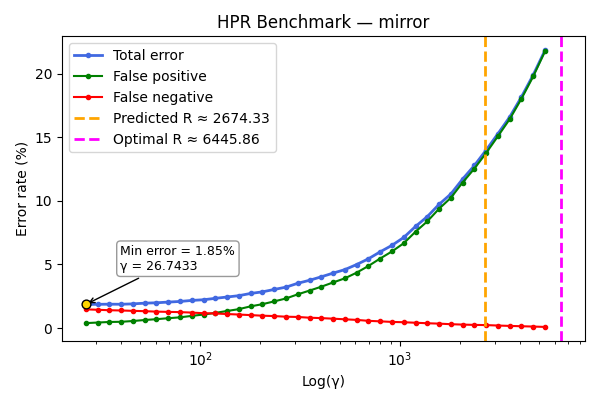

The data file committed next to this chart (first rows):
gamma, TOTAL_rate, FP_rate, FN_rate
26.74, 1.855, 0.385, 1.47
30.63, 1.865, 0.43, 1.435
35.09, 1.875, 0.475, 1.4
40.2, 1.87, 0.49, 1.38
46.05, 1.9, 0.55, 1.35
52.75, 1.955, 0.63, 1.325
60.43, 1.985, 0.695, 1.29
69.22, 2.04, 0.77, 1.27
79.29, 2.09, 0.84, 1.25
90.83, 2.17, 0.955, 1.215
104, 2.225, 1.06, 1.165
119.2, 2.335, 1.19, 1.145
136.5, 2.44, 1.34, 1.1
156.4, 2.545, 1.485, 1.06
179.2, 2.72, 1.705, 1.015
205.2, 2.845, 1.875, 0.97
235.1, 3.035, 2.095, 0.94
269.3, 3.215, 2.325, 0.89
308.5, 3.52, 2.65, 0.87
353.4, 3.755, 2.945, 0.81
404.8, 4.03, 3.25, 0.78
463.7, 4.32, 3.585, 0.735
531.2, 4.595, 3.91, 0.685
608.5, 4.995, 4.355, 0.64
697, 5.445, 4.88, 0.565
798.4, 5.995, 5.47, 0.525
914.6, 6.505, 6.025, 0.48
1048, 7.125, 6.67, 0.455
1200, 7.99, 7.575, 0.415
1375, 8.765, 8.39, 0.375
1575, 9.73, 9.385, 0.345
1804, 10.54, 10.24, 0.3
2067, 11.72, 11.45, 0.27
2367, 12.79, 12.54, 0.245
2712, 14.01, 13.78, 0.23
3106, 15.29, 15.1, 0.195
3558, 16.61, 16.44, 0.165
4076, 18.19, 18.05, 0.14
4669, 19.93, 19.81, 0.115
5349, 21.87, 21.78, 0.085
